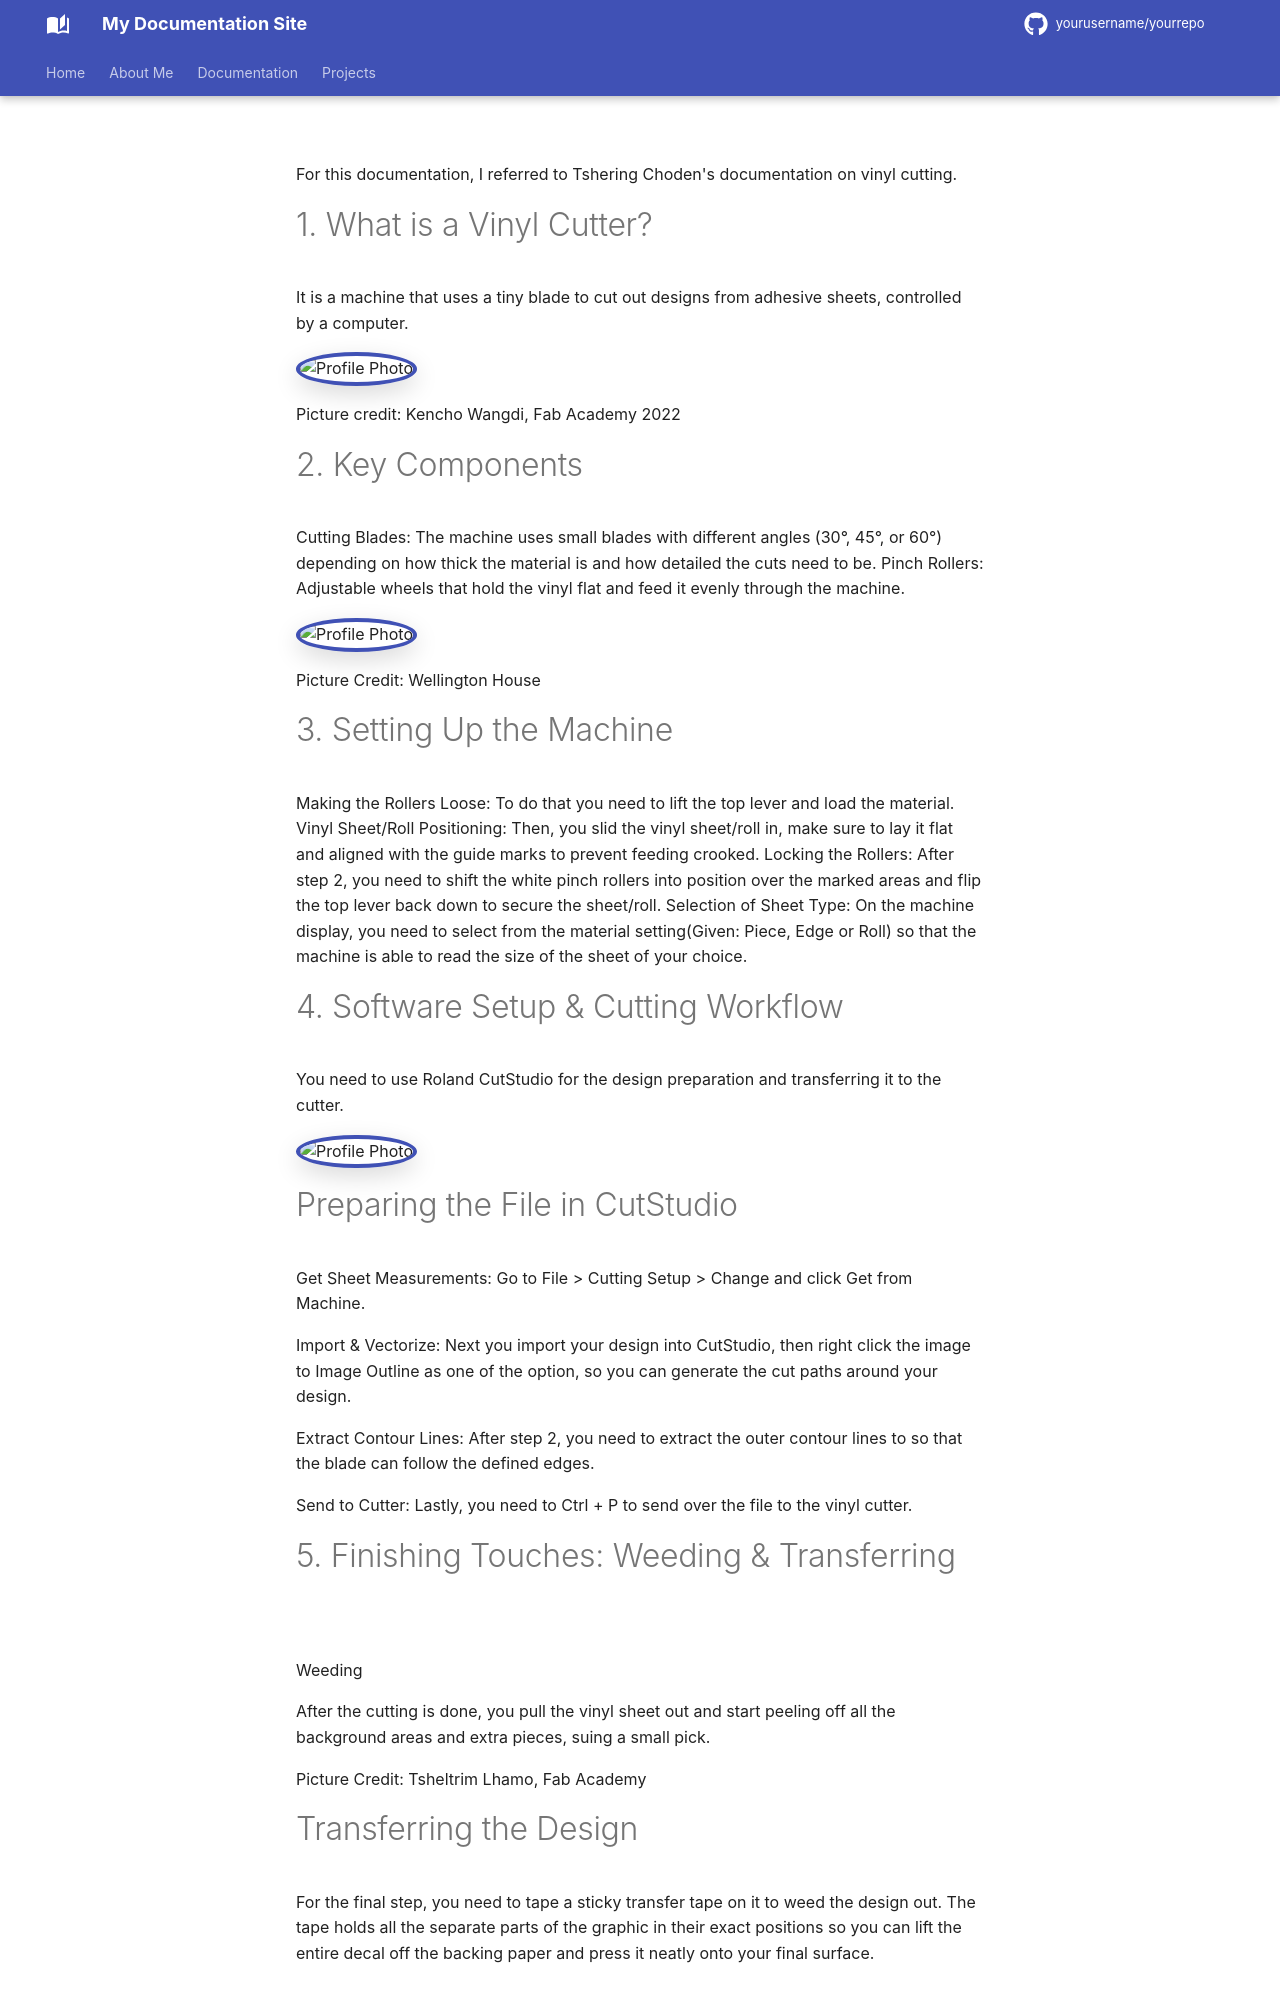

repository: yonten-thai/sample_fab_docum · page: documentation/Vinyl Cutting/index.html · generator: mkdocs

For this documentation, I referred to Tshering Choden's documentation on vinyl cutting.


# 1. What is a Vinyl Cutter?
It is a machine that uses a tiny blade to cut out designs from adhesive sheets, controlled by a computer.

<img class="profile-photo" src="https://drive.google.com/thumbnail?id=10EG2SReNJ2YgGMMhNR0ravkZdYIpqVCG&sz=w400" alt="Profile Photo">


Picture credit: Kencho Wangdi, Fab Academy 2022

# 2. Key Components
Cutting Blades: The machine uses small blades with different angles (30°, 45°, or 60°) depending on how thick the material is and how detailed the cuts need to be.
Pinch Rollers: Adjustable wheels that hold the vinyl flat and feed it evenly through the machine.

<img class="profile-photo" src="https://drive.google.com/thumbnail?id=1b3rCzeHBteu_qD69R1kMODv3yYe1PxZ2&sz=w400" alt="Profile Photo">


Picture Credit: Wellington House

# 3. Setting Up the Machine
Making the Rollers Loose: To do that you need to lift the top lever and load the material.
Vinyl Sheet/Roll Positioning: Then, you slid the vinyl sheet/roll in, make sure to lay it flat and aligned with the guide marks to prevent feeding crooked.
Locking the Rollers: After step 2, you need to shift the white pinch rollers into position over the marked areas and flip the top lever back down to secure the sheet/roll.
Selection of Sheet Type: On the machine display, you need to select from the material setting(Given: Piece, Edge or Roll) so that the machine is able to read the size of the sheet of your choice.

# 4. Software Setup & Cutting Workflow
You need to use Roland CutStudio for the design preparation and transferring it to the cutter.

<img class="profile-photo" src="https://drive.google.com/thumbnail?id=1RB5ipsnS75skEA4mcQlUiCwtRvbEyxMR&sz=w400" alt="Profile Photo">

# Preparing the File in CutStudio

Get Sheet Measurements: Go to  File > Cutting Setup > Change and click Get from Machine.

Import & Vectorize: Next you import your design into CutStudio, then right click the image to Image Outline as one of the option, so you can generate the cut paths around your design.


Extract Contour Lines: After step 2, you need to extract the outer contour lines to so that the blade can follow the defined edges.


Send to Cutter: Lastly, you need to Ctrl + P to send over the file to the vinyl cutter.


# 5. Finishing Touches: Weeding & Transferring

Weeding

After the cutting is done, you pull the vinyl sheet out and start peeling off all the background areas and extra pieces, suing a small pick.

Picture Credit: Tsheltrim Lhamo, Fab Academy
